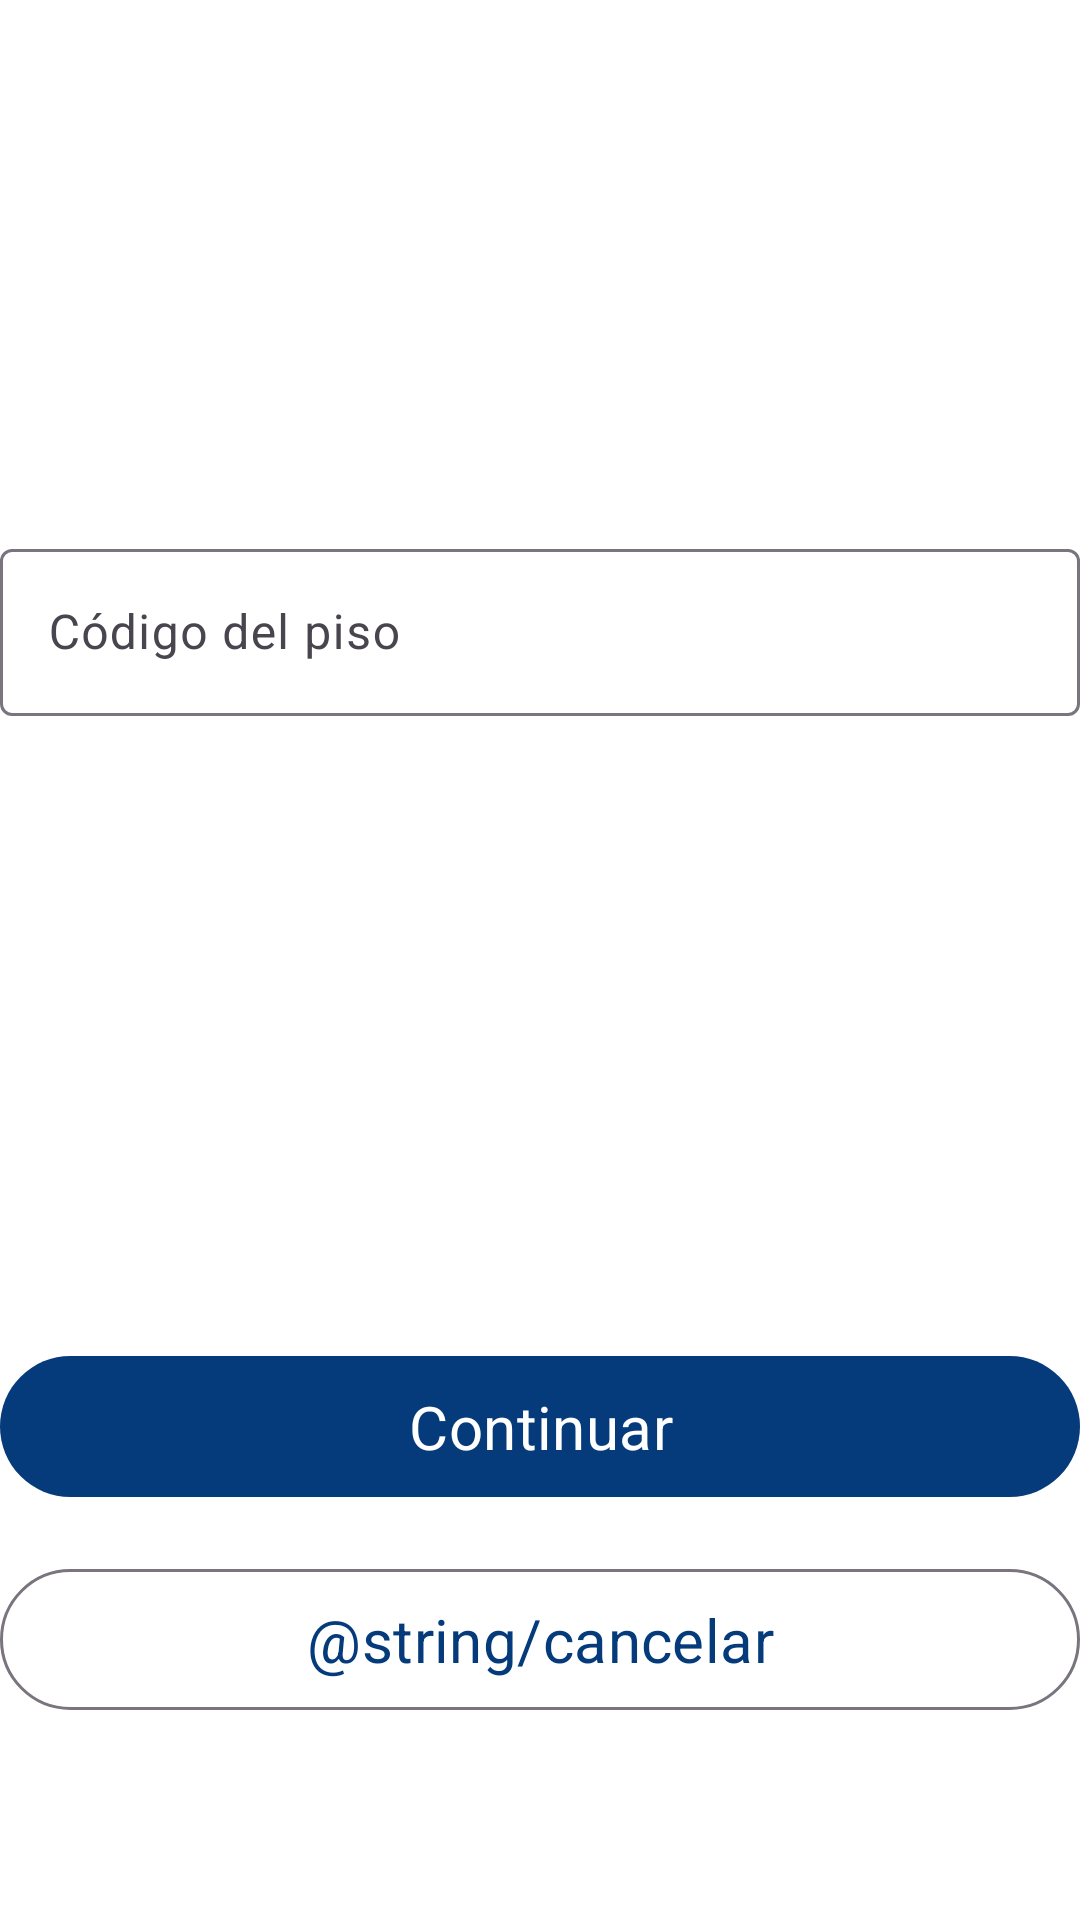

Here is an Android app screen rendered from its layout file. Give the layout XML and the strings, colors and styles it references.
<!-- AndroidManifest.xml: application theme Theme.MelHouse -->
<!-- res/layout/fragment_join_flat.xml -->
<?xml version="1.0" encoding="utf-8"?>
<androidx.constraintlayout.widget.ConstraintLayout xmlns:android="http://schemas.android.com/apk/res/android"
    xmlns:app="http://schemas.android.com/apk/res-auto"
    xmlns:tools="http://schemas.android.com/tools"
    android:layout_width="match_parent"
    android:layout_height="match_parent"
    android:layout_margin="16dp"
    tools:context=".presentation.fragments.JoinFlatFragment">

    <com.google.android.material.textfield.TextInputLayout
        android:id="@+id/flatCodeLayout"
        android:layout_width="match_parent"
        android:layout_height="wrap_content"
        app:endIconMode="clear_text"
        app:layout_constraintBottom_toTopOf="@+id/guidelineCardHorizontal"
        app:layout_constraintEnd_toEndOf="parent"
        app:layout_constraintStart_toStartOf="parent"
        app:layout_constraintTop_toTopOf="parent" >

        <com.google.android.material.textfield.TextInputEditText
            android:id="@+id/etFlatCode"
            android:layout_width="match_parent"
            android:layout_height="wrap_content"
            android:inputType="text"
            android:hint="@string/flat_code" />
    </com.google.android.material.textfield.TextInputLayout>

    <androidx.constraintlayout.widget.Guideline
        android:id="@+id/guidelineCardHorizontal"
        android:layout_width="match_parent"
        android:layout_height="wrap_content"
        android:orientation="horizontal"
        app:layout_constraintGuide_percent="0.65" />

    <Button
        android:id="@+id/btnContinuar"
        android:layout_width="match_parent"
        android:layout_height="wrap_content"
        android:text="@string/continuar"
        android:textSize="20sp"
        android:padding="10dp"
        android:layout_marginTop="32dp"
        app:layout_constraintEnd_toEndOf="parent"
        app:layout_constraintStart_toStartOf="parent"
        app:layout_constraintTop_toBottomOf="@+id/guidelineCardHorizontal"
        app:layout_constraintBottom_toTopOf="@+id/btnCancelar" />

    <Button
        android:id="@+id/btnCancelar"
        android:layout_width="match_parent"
        android:layout_height="wrap_content"
        android:padding="10dp"
        android:text="@string/cancelar"
        android:textSize="20sp"
        android:layout_marginTop="16dp"
        style="?attr/materialButtonOutlinedStyle"
        app:layout_constraintEnd_toEndOf="parent"
        app:layout_constraintStart_toStartOf="parent"
        app:layout_constraintTop_toBottomOf="@+id/btnContinuar" />

</androidx.constraintlayout.widget.ConstraintLayout>
<!-- resources referenced by this layout -->
<resources>
  <string name="continuar">Continuar</string>
  <string name="flat_code">Código del piso</string>
  <style name="Theme.MelHouse" parent="Base.Theme.MelHouse" />
  <style name="Base.Theme.MelHouse" parent="Theme.Material3.DayNight.NoActionBar">
          
          <item name="android:windowBackground">@color/background</item>
          <item name="background">@color/background</item>
          <item name="colorOnBackground">@color/on_background</item>
  
          <item name="colorPrimary">@color/primary</item>
          <item name="colorOnPrimary">@color/on_primary</item>
          <item name="colorPrimaryContainer">@color/primary_container</item>
          <item name="colorOnPrimaryContainer">@color/on_primary_container</item>
          <item name="colorPrimaryInverse">@color/inverse_primary</item>
  
          <item name="colorSecondary">@color/secondary</item>
          <item name="colorOnSecondary">@color/on_secondary</item>
          <item name="colorSecondaryContainer">@color/secondary_container</item>
          <item name="colorOnSecondaryContainer">@color/on_secondary_container</item>
  
          <item name="colorTertiary">@color/tertiary</item>
          <item name="colorOnTertiary">@color/on_tertiary</item>
          <item name="colorTertiaryContainer">@color/tertiary_container</item>
          <item name="colorOnTertiaryContainer">@color/on_tertiary_container</item>
  
          <item name="colorError">@color/error</item>
          <item name="colorOnError">@color/on_error</item>
          <item name="colorErrorContainer">@color/error_container</item>
          <item name="colorOnErrorContainer">@color/on_error_container</item>
  
          <item name="colorOutline">@color/outline</item>
          <item name="colorOutlineVariant">@color/outline_variant</item>
  
          <item name="colorSurface">@color/surface</item>
          <item name="colorOnSurface">@color/on_surface</item>
          <item name="colorOnSurfaceVariant">@color/on_surface_variant</item>
          <item name="colorSurfaceInverse">@color/inverse_surface</item>
          <item name="colorOnSurfaceInverse">@color/inverse_on_surface</item>
  
          <item name="android:fontFamily">sans-serif</item>
      </style>
  <color name="background">#FFFFFF</color>
  <color name="on_background">#000000</color>
  <color name="primary">#053B7A</color>
  <color name="on_primary">#FFFFFF</color>
  <color name="primary_container">#7EB9FC</color>
  <color name="on_primary_container">#000000</color>
  <color name="inverse_primary">#D0BCFF</color>
  <color name="secondary">#564D03</color>
  <color name="on_secondary">#FFFFFF</color>
  <color name="secondary_container">#FDDF0B</color>
  <color name="on_secondary_container">#262201</color>
  <color name="tertiary">#890608</color>
  <color name="on_tertiary">#FFFFFF</color>
  <color name="tertiary_container">#FF9B99</color>
  <color name="on_tertiary_container">#310202</color>
  <color name="error">#e53026</color>
  <color name="on_error">#ffffff</color>
  <color name="error_container">#f9dedc</color>
  <color name="on_error_container">#410e0b</color>
  <color name="outline">#79747e</color>
  <color name="outline_variant">#c4c7c5</color>
  <color name="surface">#FFFBFE</color>
  <color name="on_surface">#1C1B1F</color>
  <color name="on_surface_variant">#49454E</color>
  <color name="inverse_surface">#313033</color>
  <color name="inverse_on_surface">#F4EFF4</color>
</resources>
